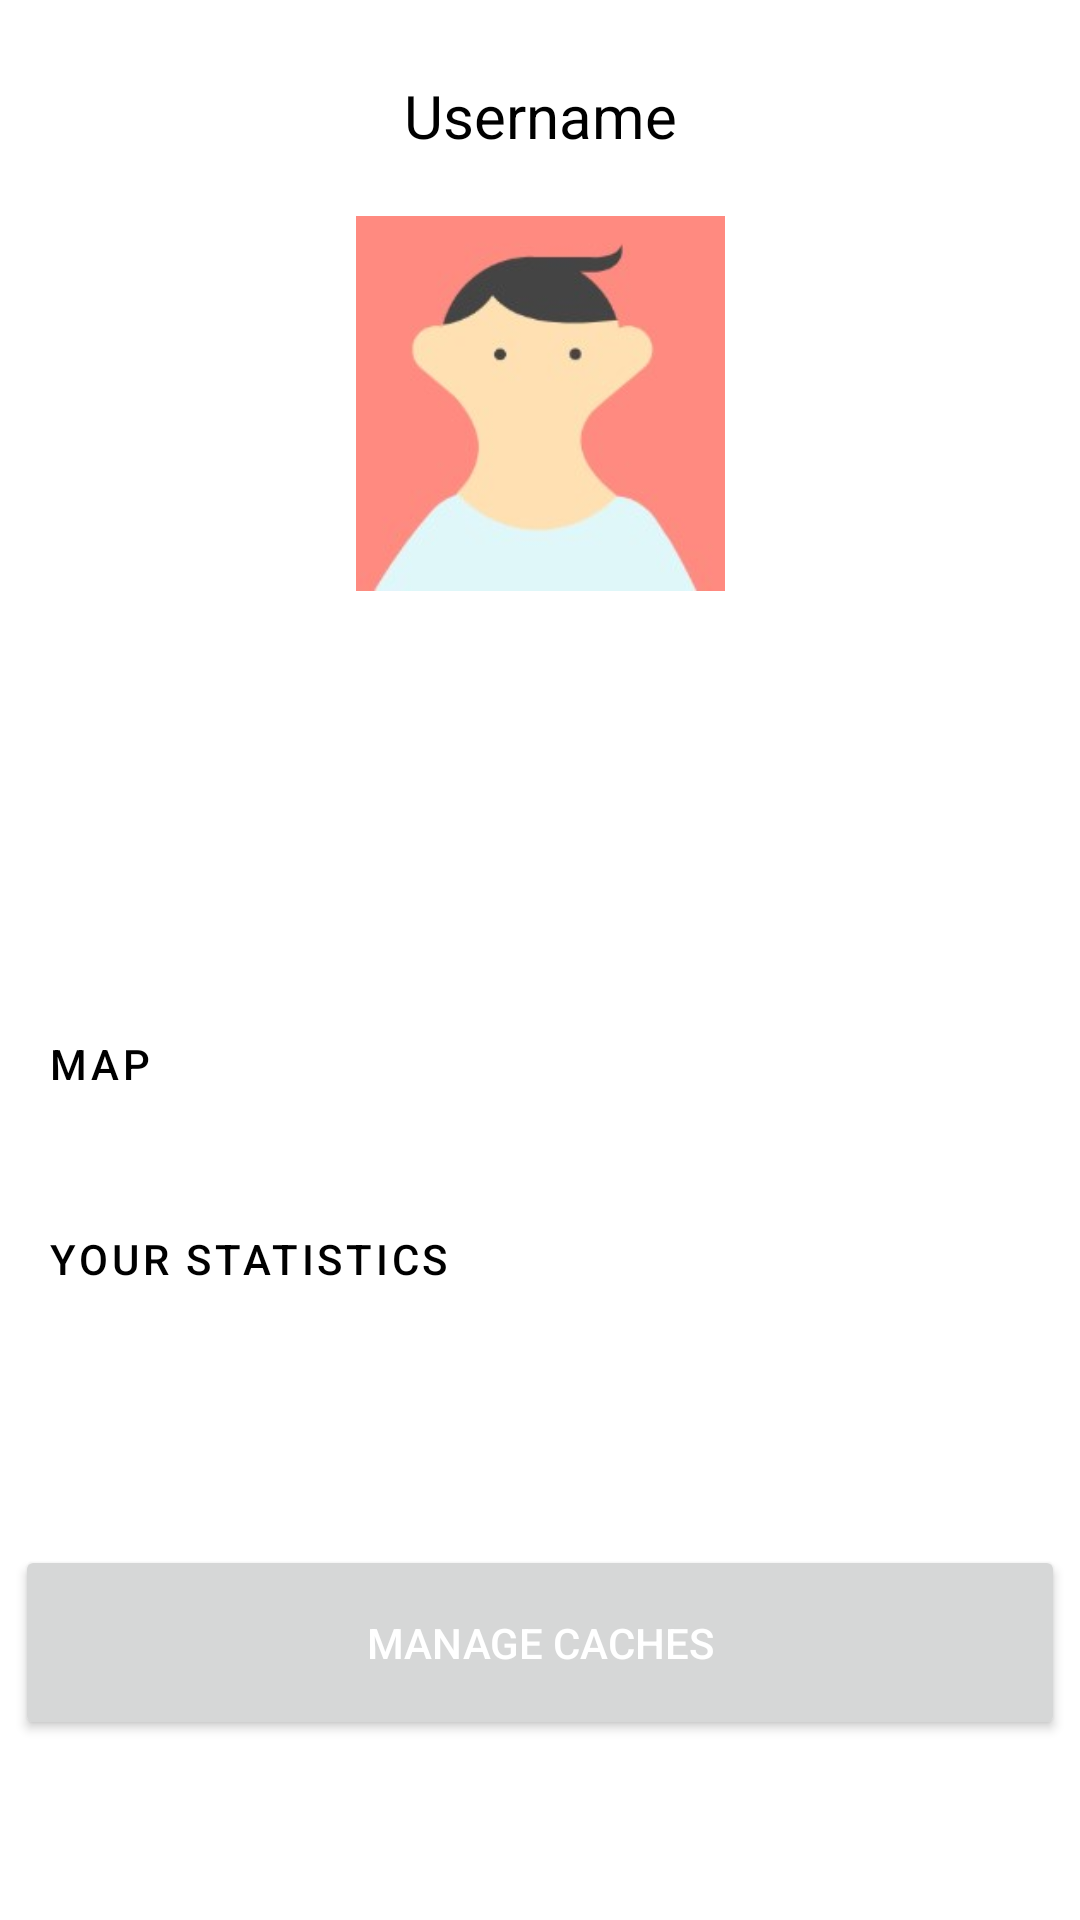

Android layout source for this screen:
<!-- AndroidManifest.xml: application theme Theme.COMP2000_Geocache -->
<!-- res/layout/activity_account.xml -->
<?xml version="1.0" encoding="utf-8"?>
<androidx.constraintlayout.widget.ConstraintLayout xmlns:android="http://schemas.android.com/apk/res/android"
    xmlns:app="http://schemas.android.com/apk/res-auto"
    xmlns:tools="http://schemas.android.com/tools"
    android:layout_width="match_parent"
    android:layout_height="match_parent"
    tools:context=".AccountActivity">

    <View
        android:id="@+id/view6"
        android:layout_width="match_parent"
        android:layout_height="1dp"
        android:layout_marginTop="35dp"
        android:background="@color/grey"
        app:layout_constraintStart_toStartOf="parent"
        app:layout_constraintTop_toBottomOf="@+id/imageView2" />

    <TextView
        android:id="@+id/usernameDisplay"
        android:layout_width="wrap_content"
        android:layout_height="wrap_content"
        android:layout_marginTop="25dp"
        android:text="@string/default_username"
        android:textColor="#000000"
        android:textSize="20sp"
        app:layout_constraintEnd_toEndOf="parent"
        app:layout_constraintStart_toStartOf="parent"
        app:layout_constraintTop_toTopOf="parent"
        tools:text="@string/username_placeholder" />

    <ImageView
        android:id="@+id/imageView2"
        android:layout_width="125dp"
        android:layout_height="125dp"
        android:layout_marginTop="20dp"
        android:contentDescription="@string/profile_picture"
        app:layout_constraintEnd_toEndOf="parent"
        app:layout_constraintStart_toStartOf="parent"
        app:layout_constraintTop_toBottomOf="@+id/usernameDisplay"
        app:srcCompat="@drawable/profilepic"
        tools:ignore="ImageContrastCheck,ImageContrastCheck"
        tools:srcCompat="@tools:sample/avatars" />

    <Button
        android:id="@+id/accountMapButton"
        style="@style/Widget.MaterialComponents.Button.OutlinedButton"
        android:layout_width="fill_parent"
        android:layout_height="65dp"
        android:layout_marginTop="125dp"
        android:text="@string/map"
        android:textAlignment="textStart"
        android:textColor="#000000"
        app:layout_constraintEnd_toEndOf="parent"
        app:layout_constraintHorizontal_bias="1.0"
        app:layout_constraintStart_toStartOf="parent"
        app:layout_constraintTop_toBottomOf="@+id/imageView2"
        tools:ignore="TextContrastCheck" />

    <Button
        android:id="@+id/accountStatisticsButton"
        style="@style/Widget.MaterialComponents.Button.OutlinedButton"
        android:layout_width="fill_parent"
        android:layout_height="65dp"
        android:text="@string/your_statistics"
        android:textAlignment="textStart"
        android:textColor="#000000"
        app:layout_constraintEnd_toEndOf="parent"
        app:layout_constraintHorizontal_bias="0.0"
        app:layout_constraintStart_toStartOf="parent"
        app:layout_constraintTop_toBottomOf="@+id/accountMapButton"
        tools:ignore="TextContrastCheck" />

    <Button
        android:id="@+id/accountManageCaches"
        android:layout_width="350dp"
        android:layout_height="65dp"
        android:layout_marginBottom="60dp"
        android:text="@string/manage_cache"
        android:textColor="#FFFFFF"
        app:layout_constraintBottom_toBottomOf="parent"
        app:layout_constraintEnd_toEndOf="parent"
        app:layout_constraintStart_toStartOf="parent"
        tools:ignore="TextContrastCheck" />
</androidx.constraintlayout.widget.ConstraintLayout>
<!-- resources referenced by this layout -->
<resources>
  <!-- drawable profilepic: jpg bitmap (drawable, 5171 bytes) -->
  <string name="default_username">Username</string>
  <string name="manage_cache">Manage Caches</string>
  <string name="map">Map</string>
  <string name="profile_picture">Profile Picture</string>
  <string name="username_placeholder">Username</string>
  <string name="your_statistics">Your Statistics</string>
  <style name="Theme.COMP2000_Geocache" parent="Theme.MaterialComponents.DayNight.DarkActionBar">
          
          <item name="colorPrimary">@color/darkgreen</item>
          <item name="colorPrimaryVariant">@color/green</item>
          <item name="colorOnPrimary">@color/white</item>
          
          <item name="colorSecondary">@color/teal_200</item>
          <item name="colorSecondaryVariant">@color/teal_700</item>
          <item name="colorOnSecondary">@color/black</item>
          
          <item name="android:statusBarColor" tools:targetApi="l">?attr/colorPrimaryVariant</item>
      </style>
  <color name="darkgreen">#2BAD39</color>
  <color name="green">#34C743</color>
  <color name="white">#FFFFFFFF</color>
  <color name="teal_200">#FF03DAC5</color>
  <color name="teal_700">#FF018786</color>
  <color name="black">#FF000000</color>
</resources>
